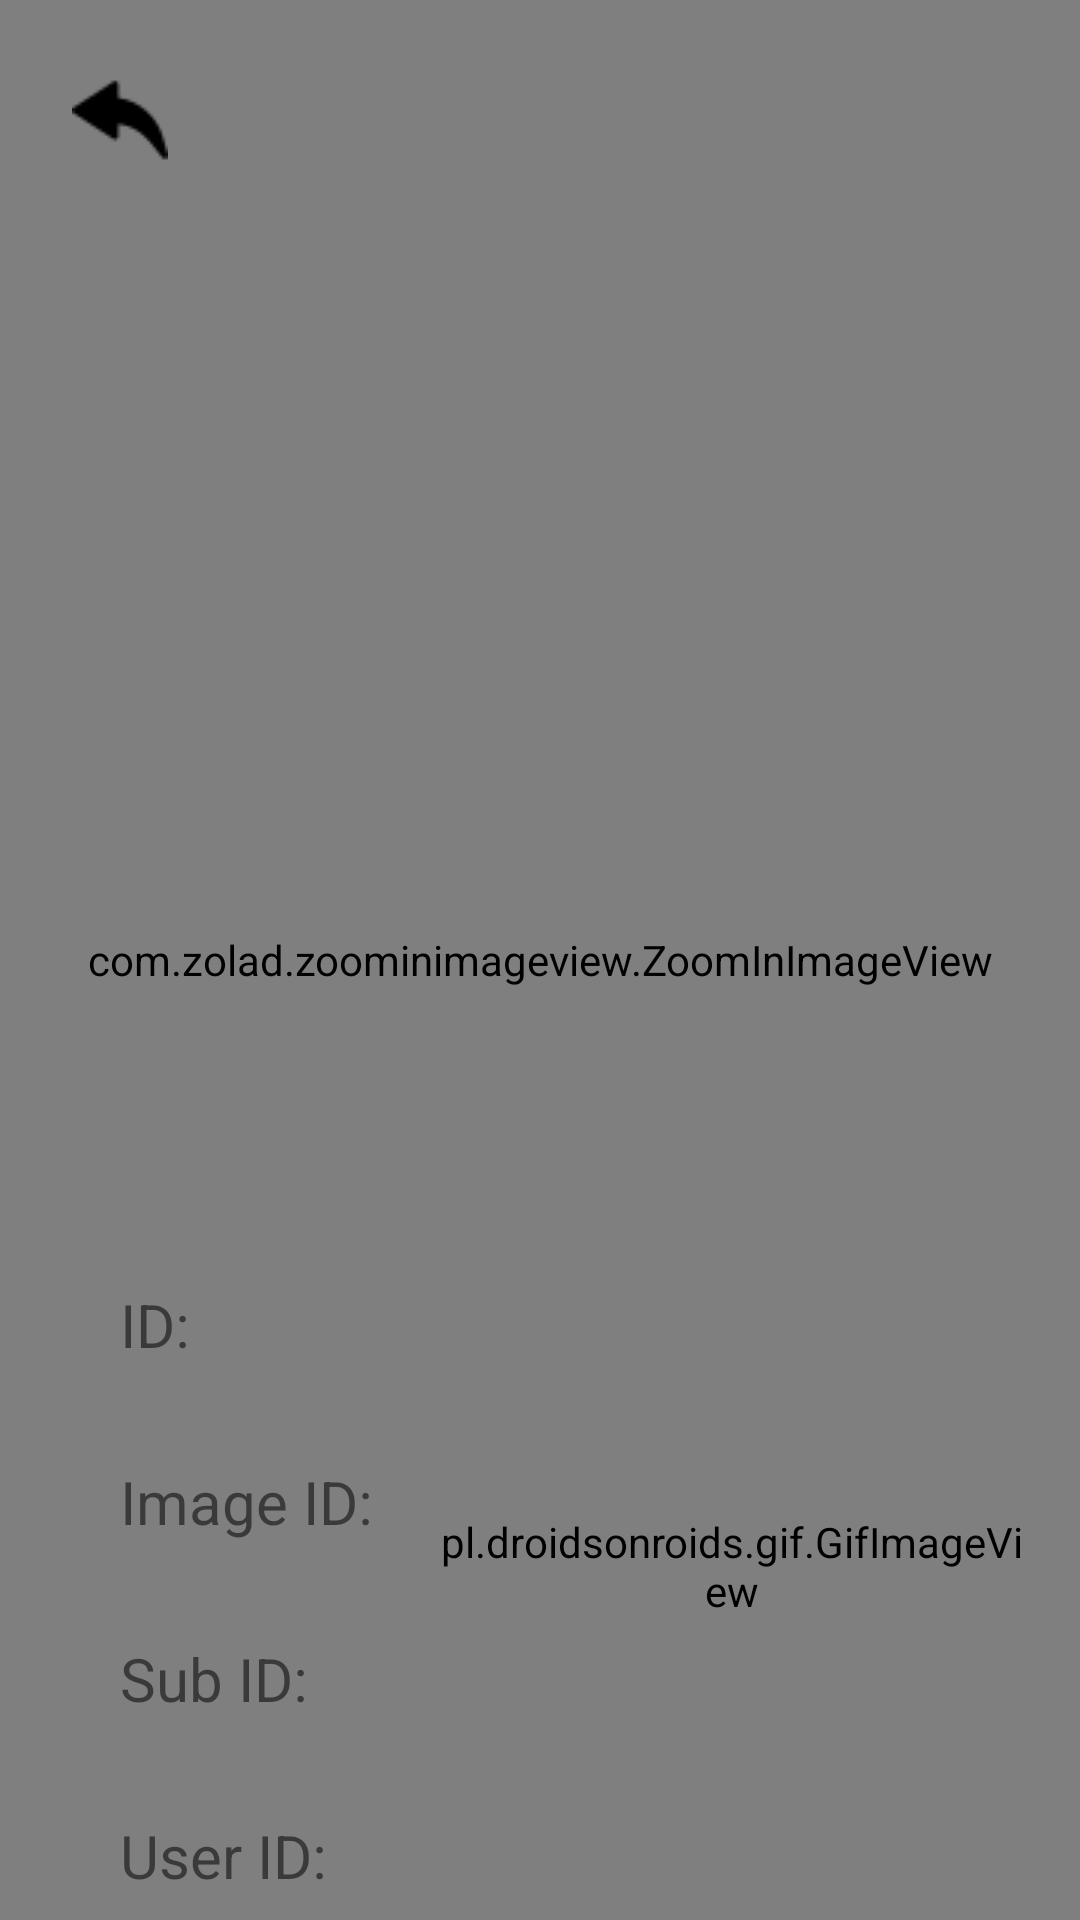

Here is an Android app screen rendered from its layout file. Give the layout XML and the strings, colors and styles it references.
<!-- AndroidManifest.xml: application theme AppTheme -->
<!-- res/layout/fragment_details_favourites.xml -->
<?xml version="1.0" encoding="utf-8"?>
<androidx.constraintlayout.widget.ConstraintLayout xmlns:android="http://schemas.android.com/apk/res/android"
    xmlns:app="http://schemas.android.com/apk/res-auto"
    android:layout_width="match_parent"
    android:layout_height="match_parent"
    android:background="@android:color/white">

    <com.zolad.zoominimageview.ZoomInImageView
        android:id="@+id/imgFavourites"
        android:layout_width="match_parent"
        android:layout_height="match_parent"
        android:scaleType="centerCrop"
        app:layout_constraintEnd_toEndOf="parent"
        app:layout_constraintStart_toStartOf="parent"
        app:layout_constraintTop_toTopOf="parent" />

    <ImageView
        android:id="@+id/imgBackMyFavourites"
        android:layout_width="wrap_content"
        android:layout_height="wrap_content"
        android:layout_marginStart="16dp"
        android:layout_marginTop="16dp"
        android:padding="8dp"
        android:src="@drawable/ic_back"
        app:layout_constraintStart_toStartOf="parent"
        app:layout_constraintTop_toTopOf="parent" />

    
    
    
    
    
    
    
    

    <androidx.constraintlayout.widget.ConstraintLayout
        android:layout_width="match_parent"
        android:layout_height="0dp"
        android:background="@drawable/border_details_favourites"
        android:elevation="16dp"
        app:layout_constraintBottom_toBottomOf="parent"
        app:layout_constraintEnd_toEndOf="parent"
        app:layout_constraintStart_toStartOf="parent">

        <pl.droidsonroids.gif.GifImageView
            android:layout_width="200dp"
            android:layout_height="200dp"
            android:src="@drawable/gif_footprint"
            android:layout_marginEnd="16dp"
            app:layout_constraintEnd_toEndOf="parent"
            app:layout_constraintTop_toTopOf="parent"
            app:layout_constraintBottom_toBottomOf="parent"/>

        <LinearLayout
            android:id="@+id/linearIDFavourites"
            android:layout_width="match_parent"
            android:layout_height="wrap_content"
            android:layout_marginStart="32dp"
            android:layout_marginTop="16dp"
            android:layout_marginEnd="32dp"
            android:orientation="horizontal"
            android:padding="8dp"
            app:layout_constraintEnd_toEndOf="parent"
            app:layout_constraintStart_toStartOf="parent"
            app:layout_constraintTop_toTopOf="parent">

            <TextView
                android:layout_width="wrap_content"
                android:layout_height="wrap_content"
                android:text="@string/id_show"
                android:textSize="20sp" />

            <TextView
                android:id="@+id/tvIDFavourites"
                android:layout_width="wrap_content"
                android:layout_height="wrap_content"
                android:layout_marginStart="8dp"
                android:textColor="@android:color/black"
                android:textSize="20sp" />

        </LinearLayout>

        <LinearLayout
            android:id="@+id/linearImageIDFavourites"
            android:layout_width="match_parent"
            android:layout_height="wrap_content"
            android:layout_marginStart="32dp"
            android:layout_marginTop="16dp"
            android:layout_marginEnd="32dp"
            android:orientation="horizontal"
            android:padding="8dp"
            app:layout_constraintEnd_toEndOf="parent"
            app:layout_constraintStart_toStartOf="parent"
            app:layout_constraintTop_toBottomOf="@id/linearIDFavourites">

            <TextView
                android:layout_width="wrap_content"
                android:layout_height="wrap_content"
                android:text="@string/image_id_show"
                android:textSize="20sp" />

            <TextView
                android:id="@+id/tvImageIDFavourites"
                android:layout_width="wrap_content"
                android:layout_height="wrap_content"
                android:layout_marginStart="8dp"
                android:textColor="@android:color/black"
                android:textSize="20sp" />

        </LinearLayout>

        <LinearLayout
            android:id="@+id/linearSubIDFavourites"
            android:layout_width="match_parent"
            android:layout_height="wrap_content"
            android:layout_marginStart="32dp"
            android:layout_marginTop="16dp"
            android:layout_marginEnd="32dp"
            android:orientation="horizontal"
            android:padding="8dp"
            app:layout_constraintEnd_toEndOf="parent"
            app:layout_constraintStart_toStartOf="parent"
            app:layout_constraintTop_toBottomOf="@id/linearImageIDFavourites">

            <TextView
                android:layout_width="wrap_content"
                android:layout_height="wrap_content"
                android:text="@string/sub_id_show"
                android:textSize="20sp" />

            <TextView
                android:id="@+id/tvSubIDFavourites"
                android:layout_width="wrap_content"
                android:layout_height="wrap_content"
                android:layout_marginStart="8dp"
                android:textColor="@android:color/black"
                android:textSize="20sp" />

        </LinearLayout>

        <LinearLayout
            android:id="@+id/linearUserIDFavourites"
            android:layout_width="match_parent"
            android:layout_height="wrap_content"
            android:layout_marginStart="32dp"
            android:layout_marginTop="16dp"
            android:layout_marginEnd="32dp"
            android:orientation="horizontal"
            android:padding="8dp"
            app:layout_constraintEnd_toEndOf="parent"
            app:layout_constraintStart_toStartOf="parent"
            app:layout_constraintTop_toBottomOf="@id/linearSubIDFavourites">

            <TextView
                android:layout_width="wrap_content"
                android:layout_height="wrap_content"
                android:text="@string/user_id_show"
                android:textSize="20sp" />

            <TextView
                android:id="@+id/tvUserIDFavourites"
                android:layout_width="wrap_content"
                android:layout_height="wrap_content"
                android:layout_marginStart="8dp"
                android:textColor="@android:color/black"
                android:textSize="20sp" />

        </LinearLayout>


    </androidx.constraintlayout.widget.ConstraintLayout>

</androidx.constraintlayout.widget.ConstraintLayout>
<!-- resources referenced by this layout -->
<resources>
  <!-- drawable ic_back: png bitmap (drawable, 662 bytes) -->
  <string name="id_show">ID:</string>
  <string name="image_id_show">Image ID:</string>
  <string name="sub_id_show">Sub ID:</string>
  <string name="user_id_show">User ID:</string>
  <style name="AppTheme" parent="Theme.AppCompat.Light.DarkActionBar">
          
          <item name="colorPrimary">@android:color/holo_red_light</item>
          <item name="colorPrimaryDark">@color/colorMain</item>
          <item name="colorAccent">@color/colorAccent</item>
          <item name="android:statusBarColor">@android:color/holo_red_light</item>
  
          <item name="windowNoTitle">true</item>
          <item name="windowActionBar">false</item>
      </style>
  <color name="colorMain">#47ABF0</color>
  <color name="colorAccent">#94CDF5</color>
</resources>
